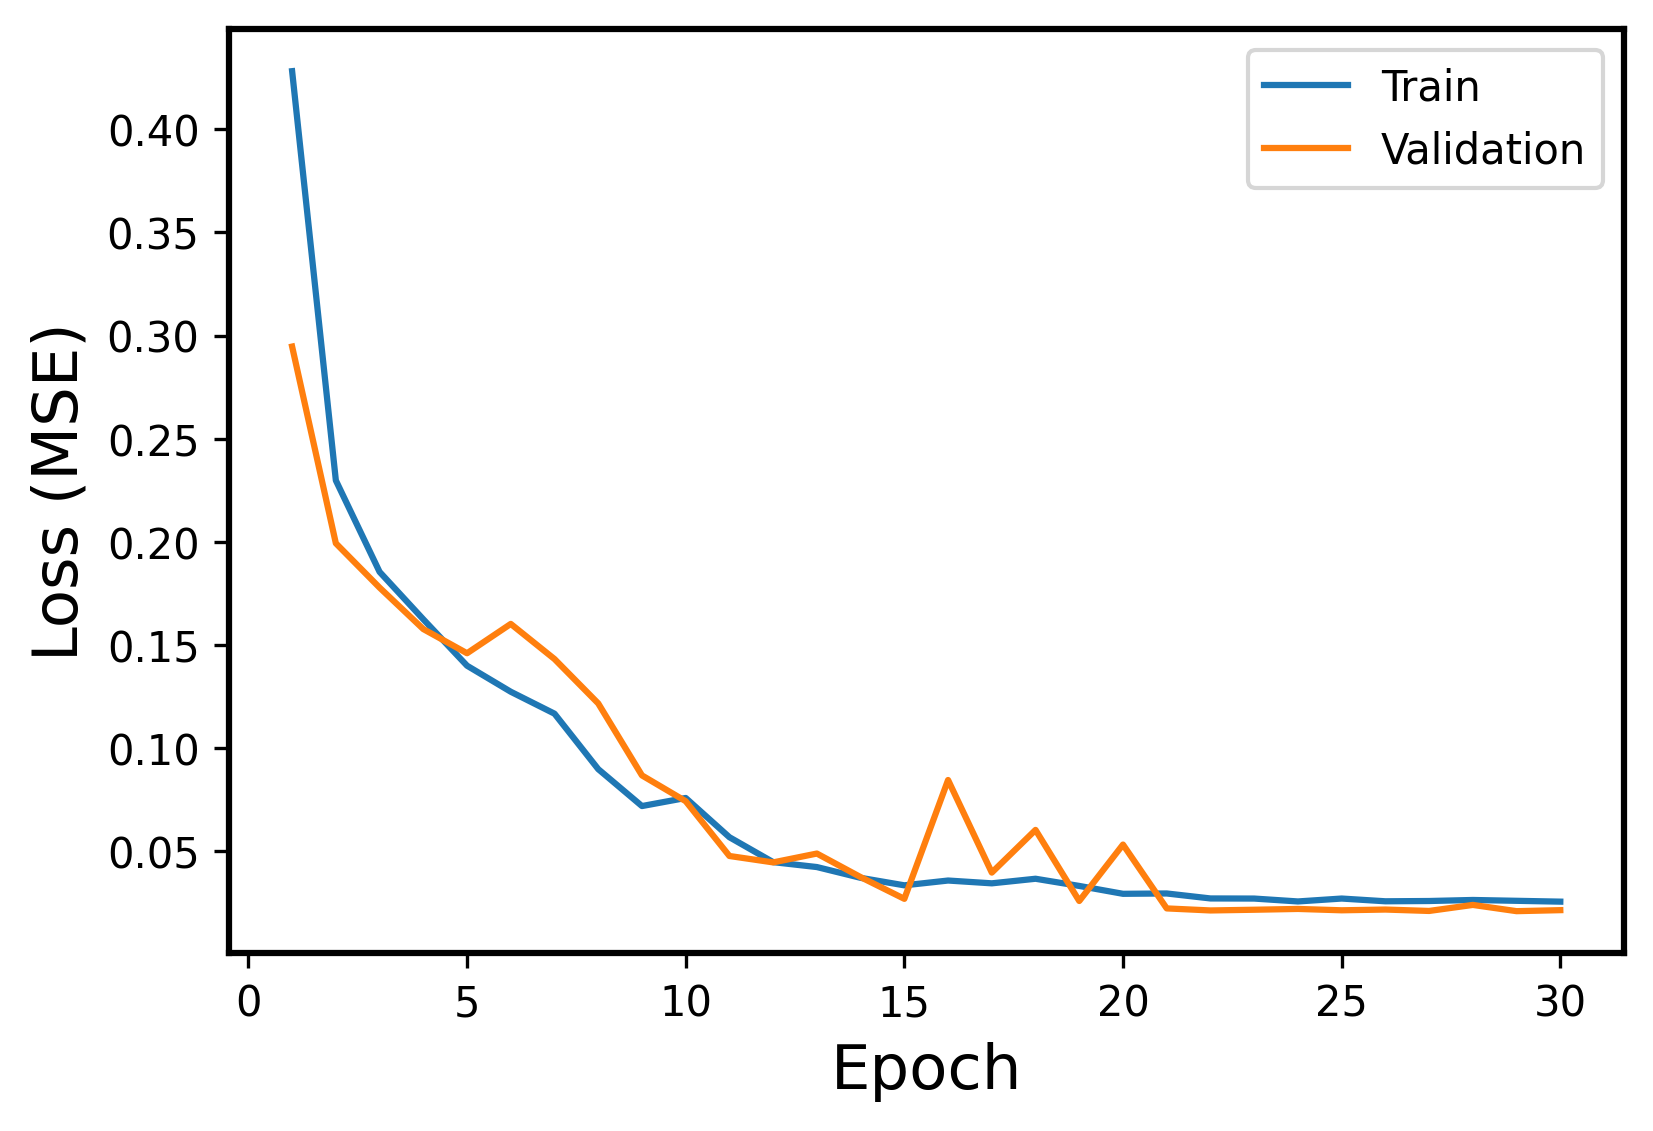

Values plotted in this chart, from the file beside it:
Epoch, Events, Error
1, Train, 0.4281
1, Validation, 0.2947
2, Train, 0.2298
2, Validation, 0.1993
3, Train, 0.1855
3, Validation, 0.1779
4, Train, 0.1625
4, Validation, 0.1578
5, Train, 0.14
5, Validation, 0.1461
6, Train, 0.1274
6, Validation, 0.1603
7, Train, 0.1168
7, Validation, 0.1433
8, Train, 0.0899
8, Validation, 0.1218
9, Train, 0.07201
9, Validation, 0.08686
10, Train, 0.07593
10, Validation, 0.07437
11, Train, 0.05691
11, Validation, 0.04781
12, Train, 0.04483
12, Validation, 0.04471
13, Train, 0.04245
13, Validation, 0.04899
14, Train, 0.03723
14, Validation, 0.03758
15, Train, 0.03359
15, Validation, 0.02705
16, Train, 0.03592
16, Validation, 0.08463
17, Train, 0.03456
17, Validation, 0.03977
18, Train, 0.03678
18, Validation, 0.06044
19, Train, 0.0333
19, Validation, 0.02601
20, Train, 0.02948
20, Validation, 0.05334
21, Train, 0.02964
21, Validation, 0.02241
22, Train, 0.02723
22, Validation, 0.02142
23, Train, 0.02718
23, Validation, 0.02176
24, Train, 0.02578
24, Validation, 0.02215
25, Train, 0.02719
25, Validation, 0.02149
26, Train, 0.02586
26, Validation, 0.02185
27, Train, 0.02599
27, Validation, 0.02117
28, Train, 0.0265
28, Validation, 0.0241
29, Train, 0.02609
29, Validation, 0.02107
30, Train, 0.02569
30, Validation, 0.02156
